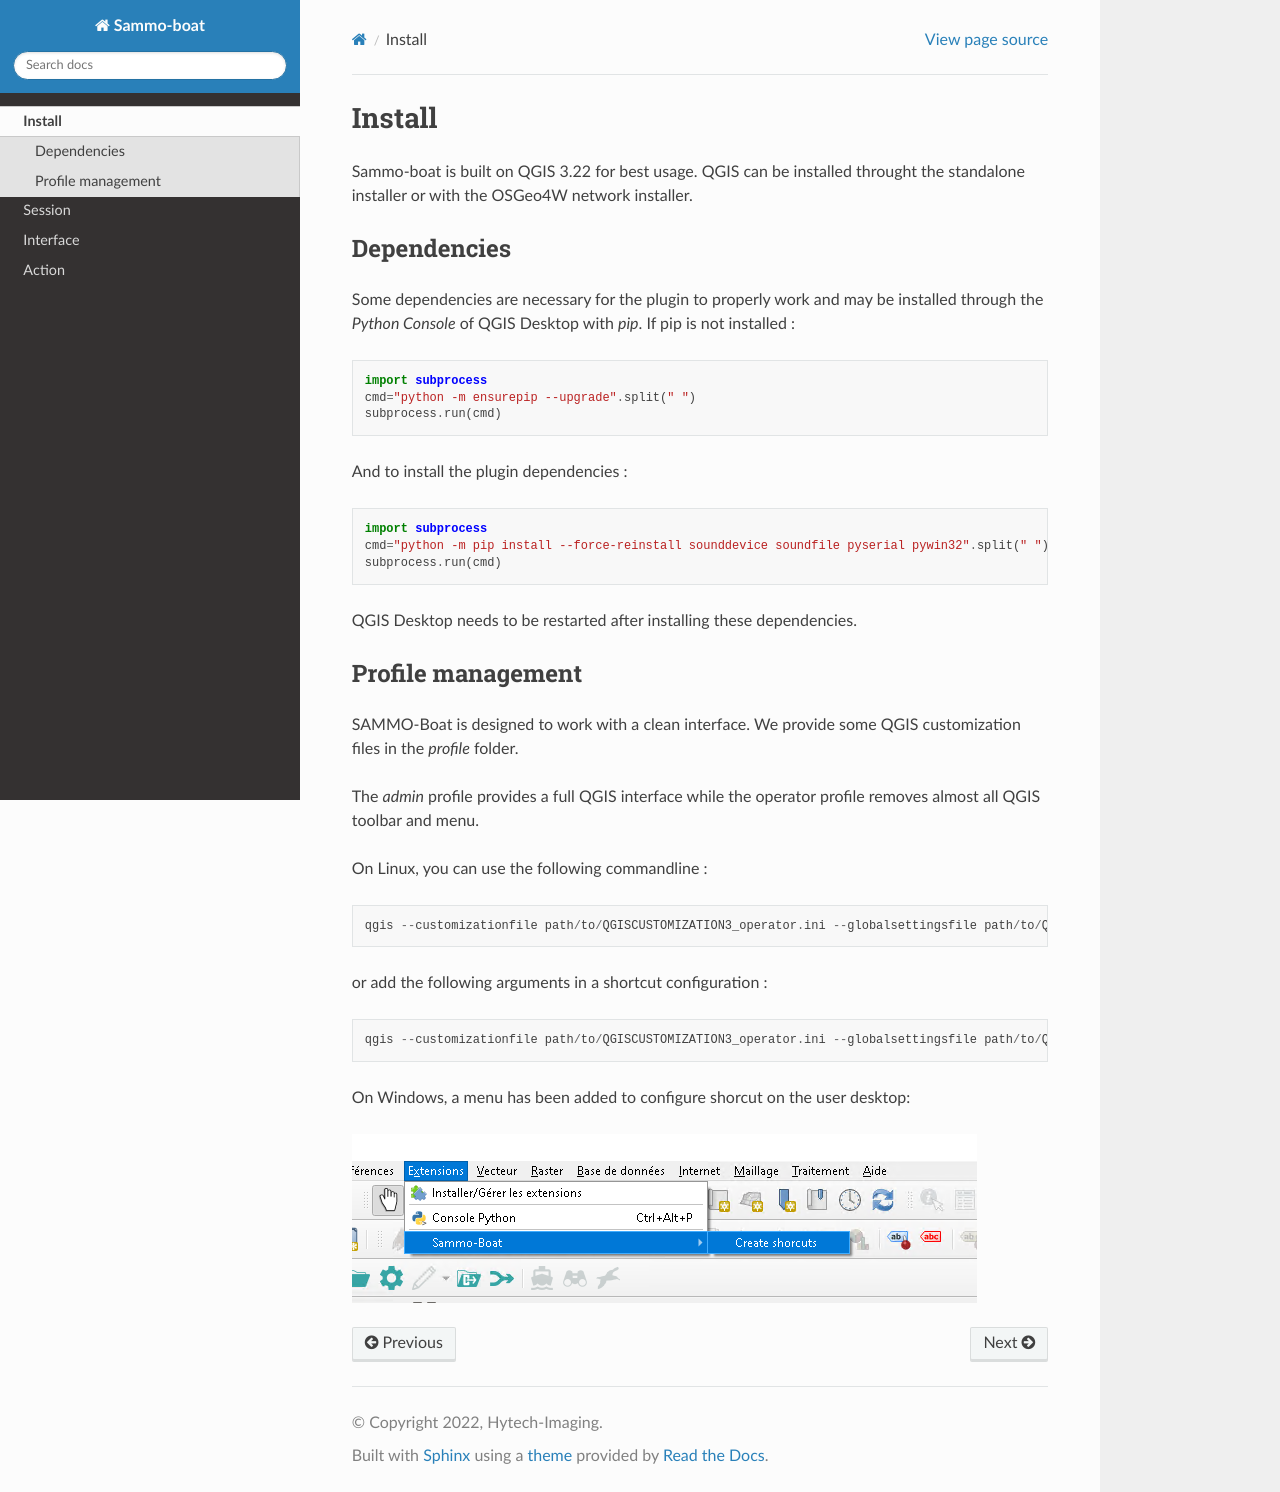

repository: hytechimaging/sammo-boat · page: install.html · generator: sphinx

Install
=======

Sammo-boat is built on QGIS 3.22 for best usage. QGIS can be installed throught
the standalone installer or with the OSGeo4W network installer. 

Dependencies
------------

Some dependencies are necessary for the plugin to properly work and may be
installed through the `Python Console` of QGIS Desktop with `pip`. If pip is not installed :

.. code-block:: python

    import subprocess
    cmd="python -m ensurepip --upgrade".split(" ")
    subprocess.run(cmd)


And to install the plugin dependencies :

.. code-block:: python

    import subprocess
    cmd="python -m pip install --force-reinstall sounddevice soundfile pyserial pywin32".split(" ") # pywin32 seulement pour Windows
    subprocess.run(cmd)



QGIS Desktop needs to be restarted after installing these dependencies.


Profile management
------------------

SAMMO-Boat is designed to work with a clean interface. We provide some QGIS customization files in the `profile` folder.

The `admin` profile provides a full QGIS interface while the operator profile removes almost all QGIS toolbar and menu.

On Linux, you can use the following commandline :

.. code-block::

    qgis --customizationfile path/to/QGISCUSTOMIZATION3_operator.ini --globalsettingsfile path/to/QGIS3_operator.ini


or add the following arguments in a shortcut configuration :

.. code-block::

    qgis --customizationfile path/to/QGISCUSTOMIZATION3_operator.ini --globalsettingsfile path/to/QGIS3_operator.ini


On Windows, a menu has been added to configure shorcut on the user desktop:

.. image:: ../../images/profile.png
